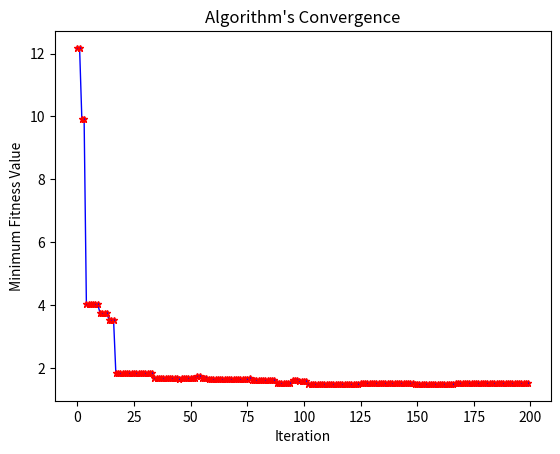

Reproduce this figure in Python.
import numpy as np
import matplotlib.pyplot as plt

# Define the objective function details (Ackley function for F23)
def Get_Functions_details(Function_name):
    lb = np.array([-15, -15])  # Example lower bounds
    ub = np.array([30, 30])    # Example upper bounds
    dim = 2                     # Example dimension
    fobj = lambda x: -20 * np.exp(-0.2 * np.sqrt(0.5 * np.sum(x**2))) - np.exp(0.1 * np.sum(np.cos(2 * np.pi * x))) + 20 + np.exp(1)
    return lb, ub, dim, fobj

# Parameters and Initialization
Function_name = 'F23'
n = 20  # Initial number of plants
vmax = 10  # Maximum plant size
Noi = 200  # Number of iterations
MaxPlantNumber = 1000  # Maximum number of plants
maxPlant = n
lb, ub, dim, fobj = Get_Functions_details(Function_name)

rmax = np.max(ub - lb)  # Use max value of rmax as a scalar
maxTeta = np.exp(-1)
teta = maxTeta
k = 0.1
miu = 0.05

A = lb
B = ub

# Seeding, initialization
plants = A + (B - A) * np.random.rand(n, dim)
v = np.random.rand(n)
r = np.zeros(n)
plantNumber = n
iteration = 1
best = []
x = plants

migrantSeedsNo = 0
migrantPlant = []

# Main optimization loop
while plantNumber <= MaxPlantNumber and iteration <= Noi:
    # Fitness calculation
    f = np.array([fobj(plants[i, :]) for i in range(plantNumber)])
    
    # Calculate fitness coefficients
    best.append(np.min(f))
    fn = f / np.linalg.norm(f)
    fitness = 1 / (1 + fn)
    mx = np.max(fitness)
    mn = np.min(fitness)
    if mn == mx:
        fc = fitness / mx
    else:
        fc = (fitness - mn) / (mx - mn)

    # Sort fitness and apply survival filtering
    sfc = np.sort(fc)[::-1]
    survive = (fc >= sfc[maxPlant - 1])
    plants = plants[survive, :]  # Apply survival mask
    v = v[survive]  # Update plant sizes for survivors
    plantNumber = plants.shape[0]

    # Growth phase
    st = np.zeros(plantNumber)
    for i in range(plantNumber):
        r[i] = teta * rmax * np.exp(1 - (5 * v[i]) / vmax)  # Use rmax as scalar
        non = 0  # Count of neighbors
        for j in range(plantNumber):
            if np.sqrt(np.sum((plants[i, :] - plants[j, :])**2)) <= r[i]:
                st[i] += v[j]
                non += 1
        
        # Update plant size
        dv = fc[i] * k * (np.log(non * vmax) - np.log(st[i]))
        if v[i] + dv < vmax:
            v[i] += dv
        else:
            v[i] = vmax
    
    # SEED PRODUCTION
    sumNos = 0
    NOS = np.zeros(plantNumber, dtype=int)
    for i in range(plantNumber):
        NOS[i] = int(np.floor(v[i] + 1))
        sumNos += NOS[i]
        for j in range(NOS[i]):
            RND = np.random.randint(dim)
            Temp = (plants[i, RND] - r[i]) + 2 * r[i] * np.random.rand()
            seed = plants[i, :].copy()
            seed[RND] = Temp
            plants = np.vstack((plants, seed))
            v = np.append(v, np.random.rand())  # Add seed sizes

    # SEED MIGRATION
    migrantSeedsNoOld = migrantSeedsNo
    migrantSeedsNo = int(np.floor(miu * sumNos))
    migrantPlantOld = migrantPlant
    migrantPlant = np.random.randint(0, plantNumber + sumNos, migrantSeedsNo)
    
    for i in range(migrantSeedsNo):
        temp = A + (B - A) * np.random.rand(1, dim)
        plants[migrantPlant[i], :] = temp
    
    plantNumber = plants.shape[0]
    iteration += 1

# Plotting the convergence
plt.plot(best, 'b*-', linewidth=1, markeredgecolor='r', markersize=5)
plt.xlabel('Iteration')
plt.ylabel('Minimum Fitness Value')
plt.title("Algorithm's Convergence")
plt.show()

# Final Results
print(f'Minimum fitness achieved: {np.min(best)}')
